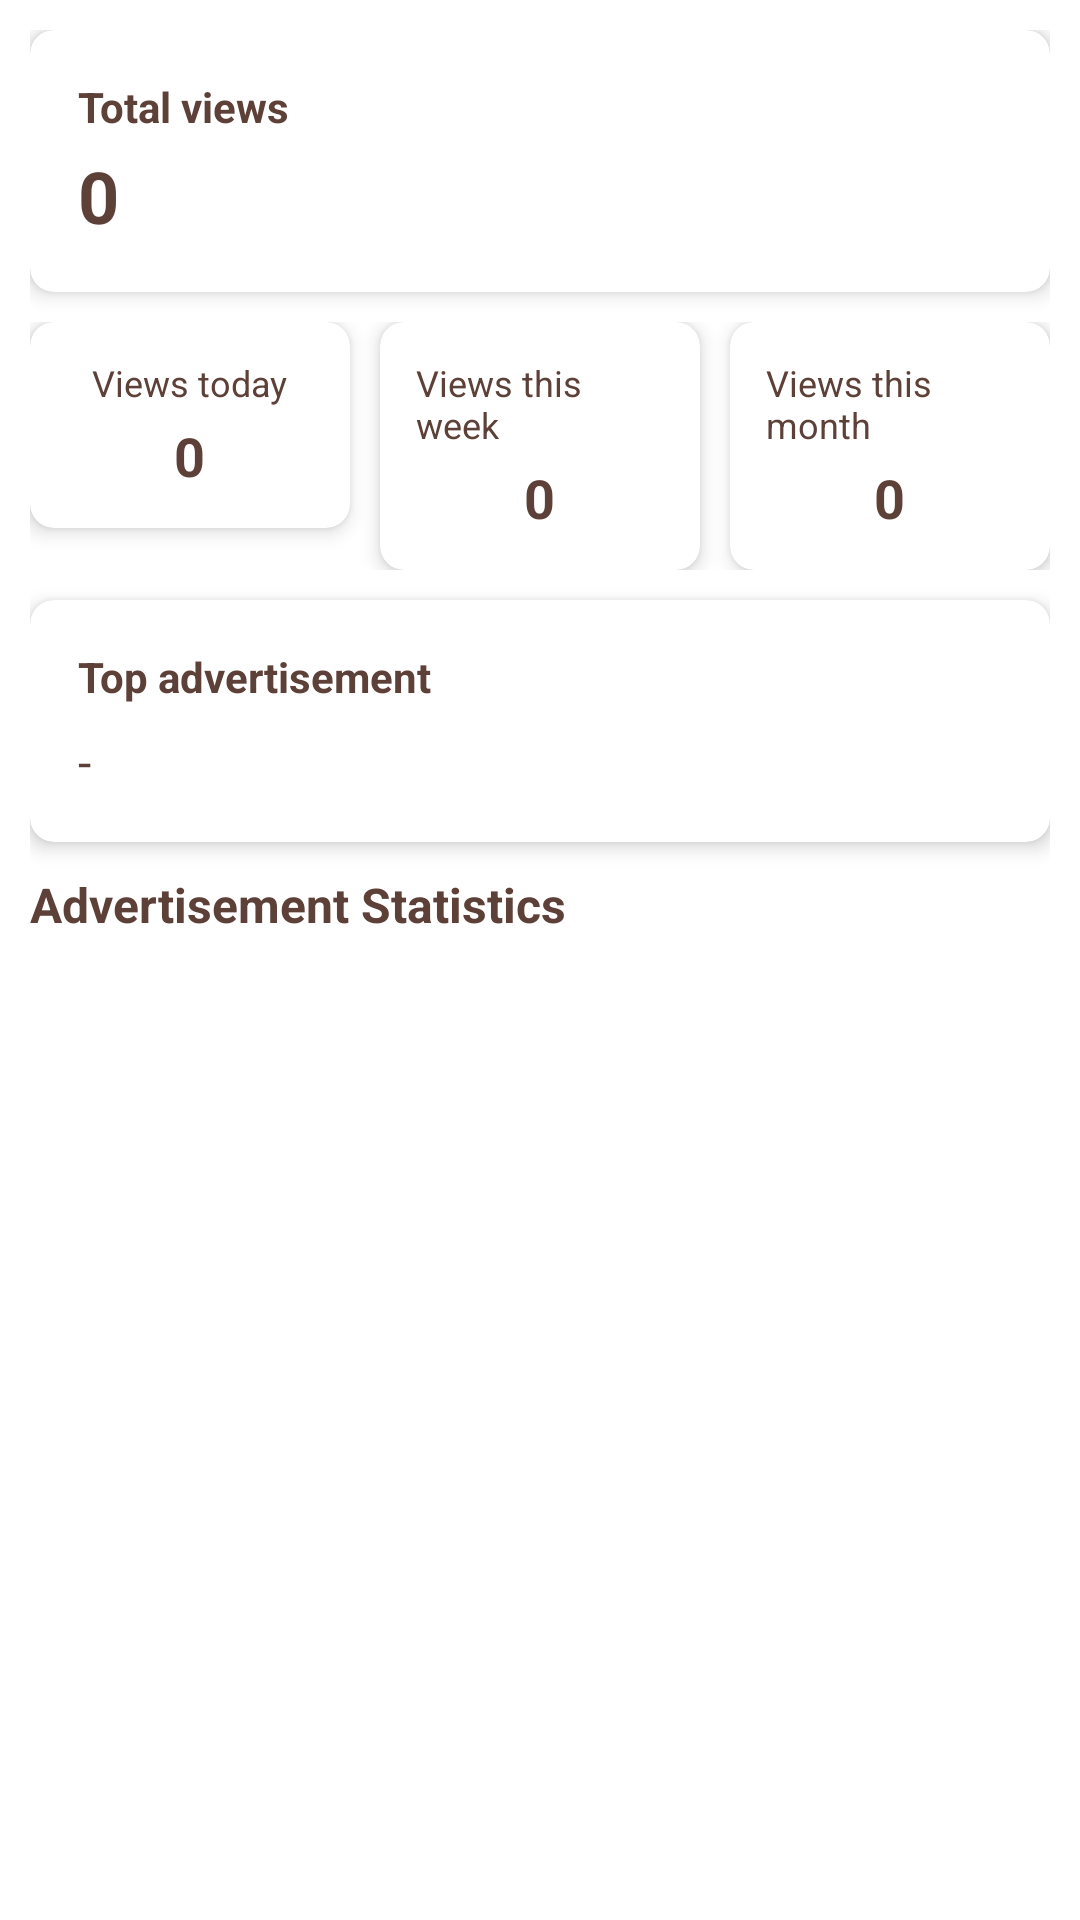

Produce the Android XML layout that renders to this screen, including the resource entries it uses.
<!-- AndroidManifest.xml: application theme AppTheme -->
<!-- res/layout/fragment_admin_advertisement_stats.xml -->
<?xml version="1.0" encoding="utf-8"?>
<ScrollView xmlns:android="http://schemas.android.com/apk/res/android"
    xmlns:app="http://schemas.android.com/apk/res-auto"
    android:layout_width="match_parent"
    android:layout_height="match_parent"
    android:background="@color/white"
    android:fillViewport="true">

    <LinearLayout
        android:layout_width="match_parent"
        android:layout_height="wrap_content"
        android:orientation="vertical"
        android:padding="@dimen/define_dimen_10">

        
        <androidx.cardview.widget.CardView
            android:layout_width="match_parent"
            android:layout_height="wrap_content"
            android:layout_marginBottom="@dimen/define_dimen_10"
            app:cardCornerRadius="@dimen/define_dimen_8"
            app:cardElevation="4dp">

            <LinearLayout
                android:layout_width="match_parent"
                android:layout_height="wrap_content"
                android:orientation="vertical"
                android:padding="@dimen/define_dimen_16">

                <TextView
                    android:layout_width="wrap_content"
                    android:layout_height="wrap_content"
                    android:text="@string/label_ad_total_views"
                    android:textColor="@color/colorPrimaryDark"
                    android:textSize="@dimen/text_size_14sp"
                    android:textStyle="bold" />

                <TextView
                    android:id="@+id/tv_total_views"
                    android:layout_width="wrap_content"
                    android:layout_height="wrap_content"
                    android:layout_marginTop="@dimen/define_dimen_4"
                    android:text="0"
                    android:textColor="@color/colorPrimaryDark"
                    android:textSize="@dimen/text_size_24sp"
                    android:textStyle="bold" />
            </LinearLayout>
        </androidx.cardview.widget.CardView>

        
        <LinearLayout
            android:layout_width="match_parent"
            android:layout_height="wrap_content"
            android:orientation="horizontal"
            android:layout_marginBottom="@dimen/define_dimen_10">

            <androidx.cardview.widget.CardView
                android:layout_width="0dp"
                android:layout_height="wrap_content"
                android:layout_weight="1"
                android:layout_marginEnd="@dimen/define_dimen_5"
                app:cardCornerRadius="@dimen/define_dimen_8"
                app:cardElevation="4dp">

                <LinearLayout
                    android:layout_width="match_parent"
                    android:layout_height="wrap_content"
                    android:orientation="vertical"
                    android:padding="@dimen/define_dimen_12"
                    android:gravity="center">

                    <TextView
                        android:layout_width="wrap_content"
                        android:layout_height="wrap_content"
                        android:text="@string/label_ad_views_today"
                        android:textColor="@color/colorPrimaryDark"
                        android:textSize="@dimen/text_size_12sp" />

                    <TextView
                        android:id="@+id/tv_views_today"
                        android:layout_width="wrap_content"
                        android:layout_height="wrap_content"
                        android:layout_marginTop="@dimen/define_dimen_4"
                        android:text="0"
                        android:textColor="@color/colorPrimaryDark"
                        android:textSize="@dimen/text_size_18sp"
                        android:textStyle="bold" />
                </LinearLayout>
            </androidx.cardview.widget.CardView>

            <androidx.cardview.widget.CardView
                android:layout_width="0dp"
                android:layout_height="wrap_content"
                android:layout_weight="1"
                android:layout_marginStart="@dimen/define_dimen_5"
                android:layout_marginEnd="@dimen/define_dimen_5"
                app:cardCornerRadius="@dimen/define_dimen_8"
                app:cardElevation="4dp">

                <LinearLayout
                    android:layout_width="match_parent"
                    android:layout_height="wrap_content"
                    android:orientation="vertical"
                    android:padding="@dimen/define_dimen_12"
                    android:gravity="center">

                    <TextView
                        android:layout_width="wrap_content"
                        android:layout_height="wrap_content"
                        android:text="@string/label_ad_views_this_week"
                        android:textColor="@color/colorPrimaryDark"
                        android:textSize="@dimen/text_size_12sp" />

                    <TextView
                        android:id="@+id/tv_views_week"
                        android:layout_width="wrap_content"
                        android:layout_height="wrap_content"
                        android:layout_marginTop="@dimen/define_dimen_4"
                        android:text="0"
                        android:textColor="@color/colorPrimaryDark"
                        android:textSize="@dimen/text_size_18sp"
                        android:textStyle="bold" />
                </LinearLayout>
            </androidx.cardview.widget.CardView>

            <androidx.cardview.widget.CardView
                android:layout_width="0dp"
                android:layout_height="wrap_content"
                android:layout_weight="1"
                android:layout_marginStart="@dimen/define_dimen_5"
                app:cardCornerRadius="@dimen/define_dimen_8"
                app:cardElevation="4dp">

                <LinearLayout
                    android:layout_width="match_parent"
                    android:layout_height="wrap_content"
                    android:orientation="vertical"
                    android:padding="@dimen/define_dimen_12"
                    android:gravity="center">

                    <TextView
                        android:layout_width="wrap_content"
                        android:layout_height="wrap_content"
                        android:text="@string/label_ad_views_this_month"
                        android:textColor="@color/colorPrimaryDark"
                        android:textSize="@dimen/text_size_12sp" />

                    <TextView
                        android:id="@+id/tv_views_month"
                        android:layout_width="wrap_content"
                        android:layout_height="wrap_content"
                        android:layout_marginTop="@dimen/define_dimen_4"
                        android:text="0"
                        android:textColor="@color/colorPrimaryDark"
                        android:textSize="@dimen/text_size_18sp"
                        android:textStyle="bold" />
                </LinearLayout>
            </androidx.cardview.widget.CardView>
        </LinearLayout>

        
        <androidx.cardview.widget.CardView
            android:layout_width="match_parent"
            android:layout_height="wrap_content"
            android:layout_marginBottom="@dimen/define_dimen_10"
            app:cardCornerRadius="@dimen/define_dimen_8"
            app:cardElevation="4dp">

            <LinearLayout
                android:layout_width="match_parent"
                android:layout_height="wrap_content"
                android:orientation="vertical"
                android:padding="@dimen/define_dimen_16">

                <TextView
                    android:layout_width="wrap_content"
                    android:layout_height="wrap_content"
                    android:text="@string/label_ad_top_advertisement"
                    android:textColor="@color/colorPrimaryDark"
                    android:textSize="@dimen/text_size_14sp"
                    android:textStyle="bold"
                    android:layout_marginBottom="@dimen/define_dimen_8" />

                <TextView
                    android:id="@+id/tv_top_advertisement"
                    android:layout_width="wrap_content"
                    android:layout_height="wrap_content"
                    android:text="-"
                    android:textColor="@color/colorPrimaryDark"
                    android:textSize="@dimen/text_size_16sp" />
            </LinearLayout>
        </androidx.cardview.widget.CardView>

        
        <TextView
            android:layout_width="wrap_content"
            android:layout_height="wrap_content"
            android:text="Advertisement Statistics"
            android:textColor="@color/colorPrimaryDark"
            android:textSize="@dimen/text_size_16sp"
            android:textStyle="bold"
            android:layout_marginBottom="@dimen/define_dimen_8" />

        <androidx.recyclerview.widget.RecyclerView
            android:id="@+id/rcv_advertisement_stats"
            android:layout_width="match_parent"
            android:layout_height="wrap_content" />

    </LinearLayout>
</ScrollView>
<!-- resources referenced by this layout -->
<resources>
  <color name="colorPrimaryDark">#5D4037</color>
  <color name="white">#ffffff</color>
  <dimen name="define_dimen_10">10dp</dimen>
  <dimen name="define_dimen_12">12dp</dimen>
  <dimen name="define_dimen_16">16dp</dimen>
  <dimen name="define_dimen_4">4dp</dimen>
  <dimen name="define_dimen_5">5dp</dimen>
  <dimen name="define_dimen_8">8dp</dimen>
  <dimen name="text_size_12sp">12sp</dimen>
  <dimen name="text_size_14sp">14sp</dimen>
  <dimen name="text_size_16sp">16sp</dimen>
  <dimen name="text_size_18sp">18sp</dimen>
  <dimen name="text_size_24sp">24sp</dimen>
  <string name="label_ad_top_advertisement">Top advertisement</string>
  <string name="label_ad_total_views">Total views</string>
  <string name="label_ad_views_this_month">Views this month</string>
  <string name="label_ad_views_this_week">Views this week</string>
  <string name="label_ad_views_today">Views today</string>
  <style name="AppTheme" parent="Theme.AppCompat.Light.NoActionBar">
          <item name="colorPrimaryDark">@color/colorPrimaryDark</item>
          <item name="android:listDivider">@android:color/transparent</item>
          <item name="android:windowLightStatusBar">true</item>
          <item name="android:statusBarColor">@color/white</item>
      </style>
</resources>
